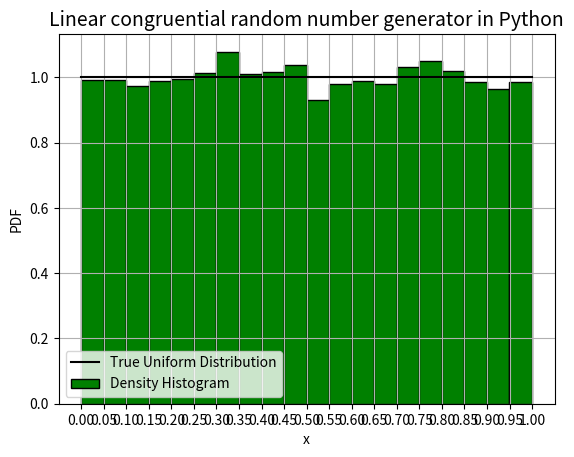

The script that saved this image:
'''
Linear congruential random number generator in Python
====================================================================
[redacted]
====================================================================
'''

import numpy as np
import matplotlib.pyplot as plt
import time

n=10000
a=12367
c=301345698
x=0.3
m=1

results = []

start = time.time() # here we will start our clock to compute the time taken by the code
for i in range(n):
     x = (a*x+c) % m
     results.append(x)

print(f'Time: {time.time() - start}') #Time taken to produce 10,000 uniform deviates


plt.plot(np.linspace(0,1,2),np.ones(2),color = 'black',label = "True Uniform Distribution")
plt.hist(results,20,density = True,facecolor = 'green',ec='black',label = "Density Histogram")
plt.xticks( np.arange(0, 1.05, step=0.05))
plt.title("Linear congruential random number generator in Python",size = 14)
plt.xlabel("x")
plt.ylabel("PDF")
plt.grid()
plt.legend()
plt.show()